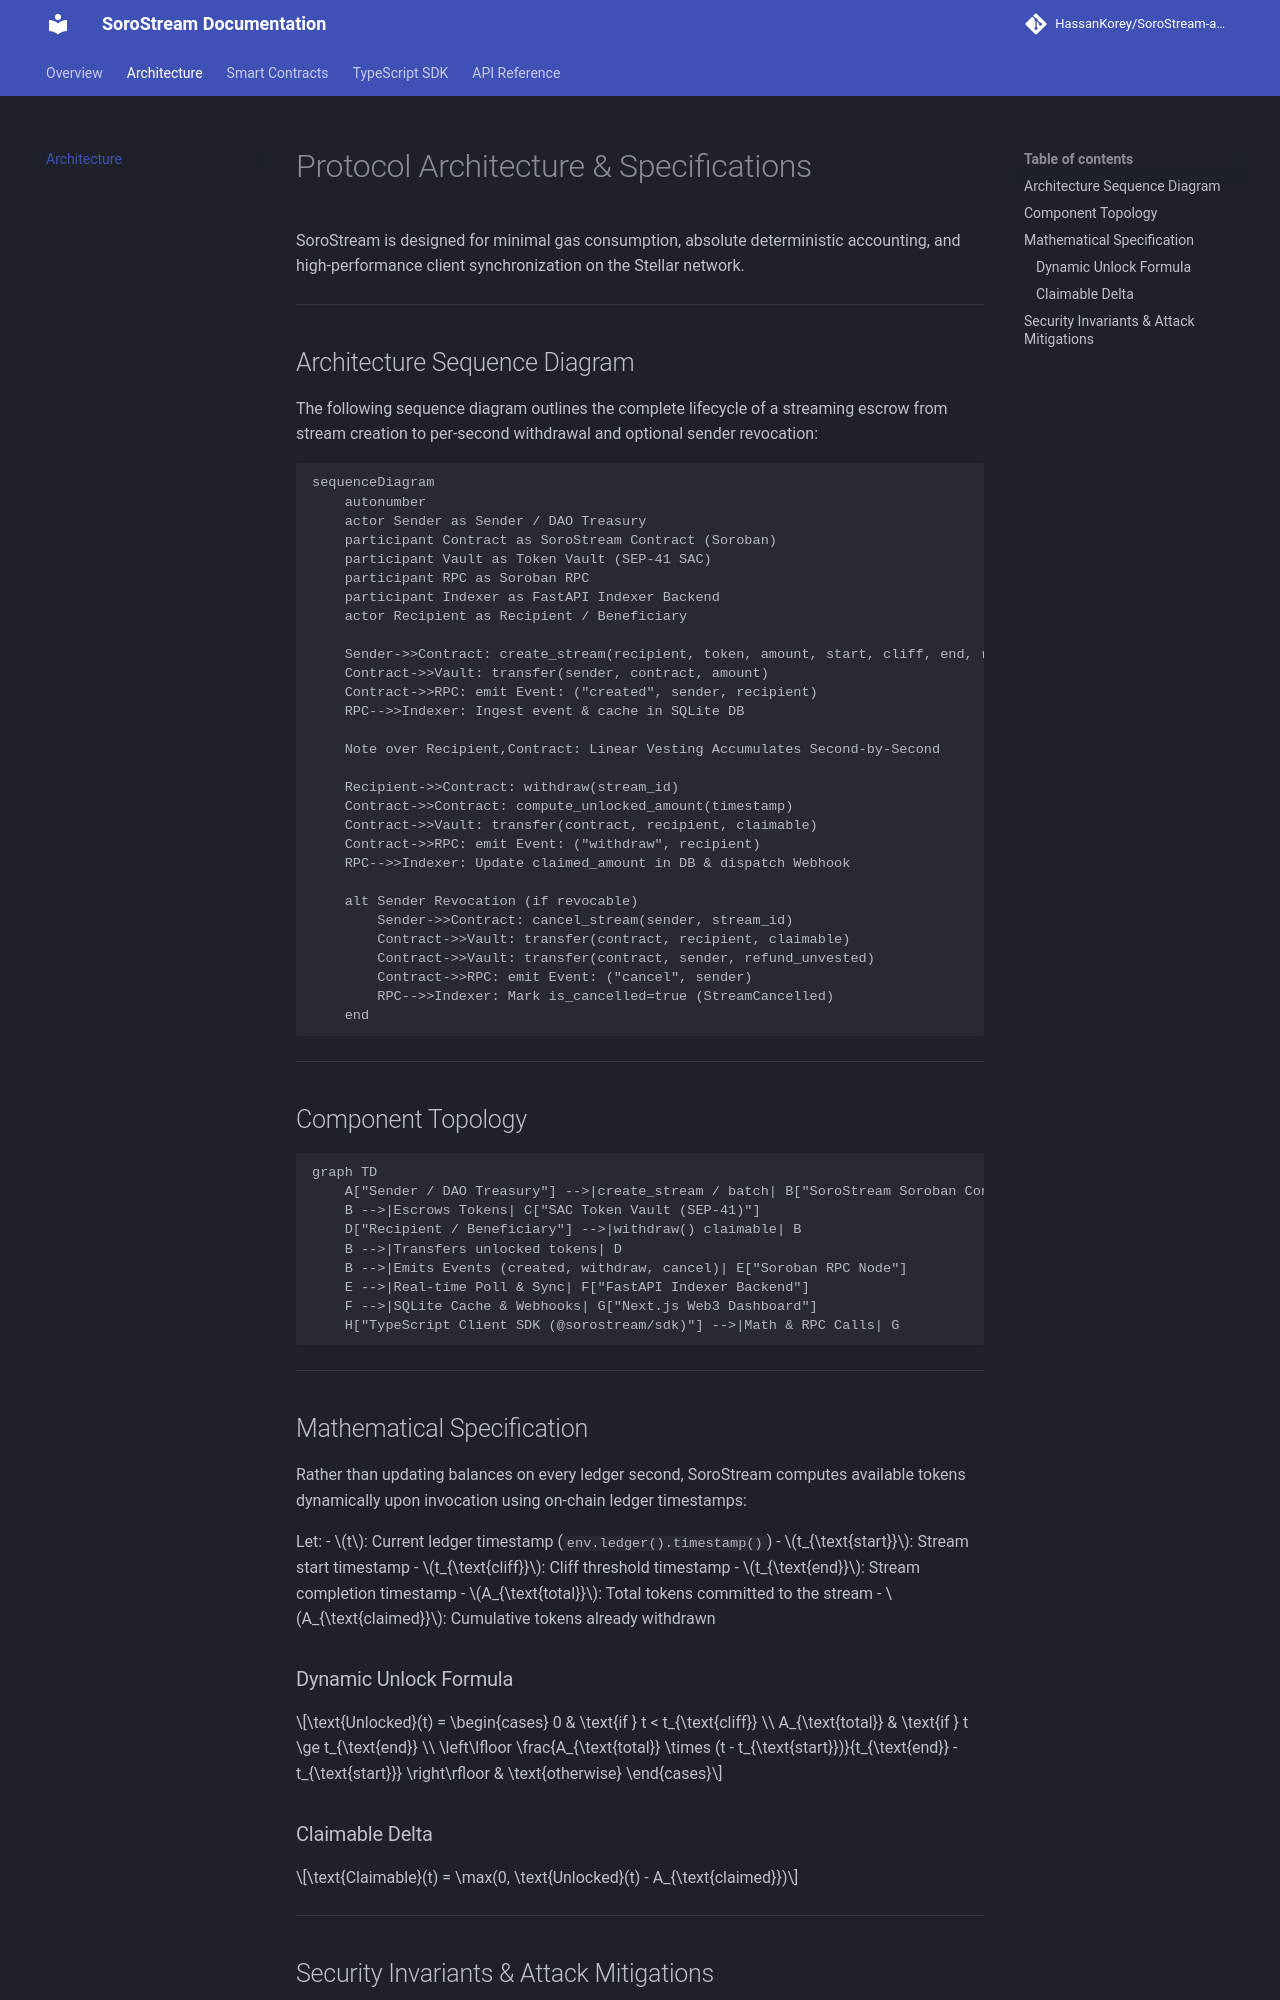

repository: HassanKorey/SoroStream · page: architecture/index.html · generator: mkdocs

# Protocol Architecture & Specifications

SoroStream is designed for minimal gas consumption, absolute deterministic accounting, and high-performance client synchronization on the Stellar network.

---

## Architecture Sequence Diagram

The following sequence diagram outlines the complete lifecycle of a streaming escrow from stream creation to per-second withdrawal and optional sender revocation:

```mermaid
sequenceDiagram
    autonumber
    actor Sender as Sender / DAO Treasury
    participant Contract as SoroStream Contract (Soroban)
    participant Vault as Token Vault (SEP-41 SAC)
    participant RPC as Soroban RPC
    participant Indexer as FastAPI Indexer Backend
    actor Recipient as Recipient / Beneficiary

    Sender->>Contract: create_stream(recipient, token, amount, start, cliff, end, revocable)
    Contract->>Vault: transfer(sender, contract, amount)
    Contract->>RPC: emit Event: ("created", sender, recipient)
    RPC-->>Indexer: Ingest event & cache in SQLite DB

    Note over Recipient,Contract: Linear Vesting Accumulates Second-by-Second
    
    Recipient->>Contract: withdraw(stream_id)
    Contract->>Contract: compute_unlocked_amount(timestamp)
    Contract->>Vault: transfer(contract, recipient, claimable)
    Contract->>RPC: emit Event: ("withdraw", recipient)
    RPC-->>Indexer: Update claimed_amount in DB & dispatch Webhook

    alt Sender Revocation (if revocable)
        Sender->>Contract: cancel_stream(sender, stream_id)
        Contract->>Vault: transfer(contract, recipient, claimable)
        Contract->>Vault: transfer(contract, sender, refund_unvested)
        Contract->>RPC: emit Event: ("cancel", sender)
        RPC-->>Indexer: Mark is_cancelled=true (StreamCancelled)
    end
```

---

## Component Topology

```mermaid
graph TD
    A["Sender / DAO Treasury"] -->|create_stream / batch| B["SoroStream Soroban Contract"]
    B -->|Escrows Tokens| C["SAC Token Vault (SEP-41)"]
    D["Recipient / Beneficiary"] -->|withdraw() claimable| B
    B -->|Transfers unlocked tokens| D
    B -->|Emits Events (created, withdraw, cancel)| E["Soroban RPC Node"]
    E -->|Real-time Poll & Sync| F["FastAPI Indexer Backend"]
    F -->|SQLite Cache & Webhooks| G["Next.js Web3 Dashboard"]
    H["TypeScript Client SDK (@sorostream/sdk)"] -->|Math & RPC Calls| G
```

---

## Mathematical Specification

Rather than updating balances on every ledger second, SoroStream computes available tokens dynamically upon invocation using on-chain ledger timestamps:

Let:
- $t$: Current ledger timestamp (`env.ledger().timestamp()`)
- $t_{\text{start}}$: Stream start timestamp
- $t_{\text{cliff}}$: Cliff threshold timestamp
- $t_{\text{end}}$: Stream completion timestamp
- $A_{\text{total}}$: Total tokens committed to the stream
- $A_{\text{claimed}}$: Cumulative tokens already withdrawn

### Dynamic Unlock Formula

$$\text{Unlocked}(t) = \begin{cases} 
0 & \text{if } t < t_{\text{cliff}} \\
A_{\text{total}} & \text{if } t \ge t_{\text{end}} \\
\left\lfloor \frac{A_{\text{total}} \times (t - t_{\text{start}})}{t_{\text{end}} - t_{\text{start}}} \right\rfloor & \text{otherwise}
\end{cases}$$

### Claimable Delta

$$\text{Claimable}(t) = \max(0, \text{Unlocked}(t) - A_{\text{claimed}})$$

---
